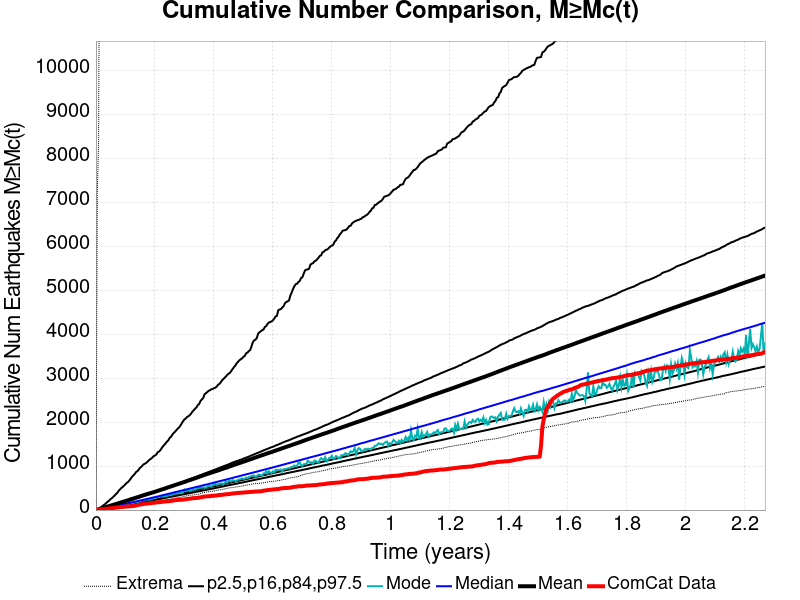

Values plotted in this chart, from the file beside it:
Time (years), ComCat Data, Simulation Mean, Simulation Median, Simulation Mode, Simulation Minimum, Simulation Maximum, 2.5 %-ile, 16 %-ile, 84 %-ile, 97.5 %-ile
0.0, 0.0, 0.0, 0.0, 0.0, 0.0, 0.0, 0.0, 0.0, 0.0, 0.0
0.004545, 7.0, 7.707, 5.0, 5.0, 0.0, 7183, 1.0, 3.0, 9.0, 16.0
0.00909, 11.0, 15.86, 11.0, 10.0, 0.0, 8414, 5.0, 8.0, 17.0, 31.0
0.01364, 17.0, 26.3, 18.0, 15.0, 3.0, 16418, 9.0, 13.0, 24.0, 50.0
0.01818, 19.0, 35.44, 24.0, 22.0, 5.0, 18639, 13.0, 18.0, 32.0, 72.0
0.02273, 21.0, 43.84, 30.0, 29.0, 10.0, 19865, 18.0, 23.0, 40.0, 95.0
0.02727, 24.0, 54.27, 36.0, 33.0, 13.0, 20769, 22.0, 29.0, 48.0, 118.0
0.03182, 28.0, 63.11, 43.0, 39.0, 17.0, 22839, 27.0, 34.0, 56.0, 140.0
0.03636, 31.0, 72.49, 49.0, 47.0, 19.0, 24647, 32.0, 40.0, 65.0, 170.0
0.04091, 35.0, 82.1, 56.0, 52.0, 22.0, 25937, 37.0, 45.0, 73.0, 194.0
0.04545, 38.0, 91.56, 62.0, 56.0, 26.0, 26941, 42.0, 51.0, 81.0, 221.0
0.05, 42.0, 101.6, 68.0, 62.0, 30.0, 27776, 47.0, 56.0, 90.0, 252.0
0.05454, 43.0, 110.4, 75.0, 71.0, 32.0, 28376, 52.0, 62.0, 99.0, 274.0
0.05909, 45.0, 119.6, 81.0, 81.0, 32.0, 28890, 57.0, 68.0, 107.0, 304.0
0.06363, 50.0, 128.9, 88.0, 85.0, 34.0, 29382, 63.0, 74.0, 116.0, 333.0
0.06818, 55.0, 138.2, 95.0, 91.0, 37.0, 29930, 68.0, 79.0, 125.0, 366.0
0.07272, 61.0, 147.2, 101.0, 95.0, 39.0, 30280, 73.0, 85.0, 134.0, 393.0
0.07727, 63.0, 156.5, 108.0, 101.0, 44.0, 30722, 79.0, 91.0, 143.0, 440.0
0.08181, 67.0, 167, 115.0, 108.0, 49.0, 31264, 84.0, 97.0, 152.0, 471.0
0.08636, 69.0, 176.5, 122.0, 115.0, 50.0, 31617, 89.0, 103.0, 161.0, 503.0
0.0909, 73.0, 185.8, 128.0, 119.0, 54.0, 31899, 94.0, 109.0, 171.0, 527.0
0.09545, 74.0, 195, 135.0, 126.0, 57.0, 32163, 100.0, 115.0, 181.0, 557.0
0.09999, 79.0, 204.2, 142.0, 133.0, 67.0, 32386, 105.0, 121.0, 189.0, 586.0
0.1045, 82.0, 214.2, 149.0, 134.0, 70.0, 32679, 111.0, 127.0, 199.0, 620.0
0.1091, 82.0, 223.4, 155.0, 139.0, 82.0, 32883, 116.0, 133.0, 208.0, 638.0
0.1136, 87.0, 233.5, 162.0, 144.0, 88.0, 33128, 122.0, 139.0, 218.0, 676.0
0.1182, 87.0, 244.1, 169.0, 155.0, 98.0, 33303, 128.0, 145.0, 227.0, 717.0
0.1227, 90.0, 253.6, 176.0, 158.0, 105.0, 33500, 133.0, 151.0, 238.0, 761.0
0.1273, 93.0, 263.1, 183.0, 161.0, 113.0, 33735, 139.0, 157.0, 248.0, 789.0
0.1318, 99.0, 273.2, 190.0, 175.0, 114.0, 33925, 144.0, 163.0, 257.0, 824.0
0.1364, 103.0, 283, 197.0, 180.0, 116.0, 34124, 150.0, 169.0, 267.0, 867.0
0.1409, 116.0, 292.1, 203.0, 184.0, 120.0, 34278, 156.0, 176.0, 277.0, 887.0
0.1454, 118.0, 301.5, 211.0, 191.0, 126.0, 34436, 161.0, 182.0, 286.0, 925.0
0.15, 127.0, 312.1, 218.0, 199.0, 129.0, 34611, 167.0, 188.0, 296.0, 965.0
0.1545, 130.0, 322.8, 224.0, 214.0, 135.0, 34751, 172.0, 194.0, 305.0, 987.0
0.1591, 135.0, 333, 232.0, 219.0, 145.0, 34877, 178.0, 200.0, 316.0, 1024
0.1636, 142.0, 342.7, 238.0, 219.0, 149.0, 35029, 185.0, 207.0, 325.0, 1048
0.1682, 145.0, 351.7, 246.0, 235.0, 157.0, 35187, 190.0, 213.0, 335.0, 1062
0.1727, 146.0, 360.7, 253.0, 238.0, 159.0, 35327, 196.0, 219.0, 346.0, 1086
0.1773, 151.0, 370.8, 260.0, 239.0, 161.0, 35463, 201.0, 225.0, 356.0, 1117
0.1818, 155.0, 379.8, 267.0, 237.0, 168.0, 35558, 207.0, 231.0, 365.0, 1147
0.1864, 157.0, 388.6, 273.0, 247.0, 172.0, 35688, 213.0, 238.0, 376.0, 1165
0.1909, 162.0, 397.5, 281.0, 250.0, 174.0, 35792, 219.0, 244.0, 387.0, 1192
0.1954, 166.0, 406.9, 288.0, 273.0, 179.0, 35890, 224.0, 250.0, 398.0, 1226
0.2, 169.0, 415.8, 295.0, 265.0, 185.0, 36012, 230.0, 257.0, 407.0, 1240
0.2045, 173.0, 425.8, 302.0, 285.0, 192.0, 36090, 236.0, 263.0, 418.0, 1262
0.2091, 177.0, 436.3, 309.0, 290.0, 198.0, 36171, 242.0, 269.0, 430.0, 1314
0.2136, 177.0, 446.5, 317.0, 295.0, 202.0, 36245, 248.0, 275.0, 441.0, 1330
0.2182, 181.0, 456.6, 324.0, 300.0, 203.0, 36345, 254.0, 282.0, 452.0, 1360
0.2227, 187.0, 466.9, 332.0, 318.0, 207.0, 36448, 259.0, 288.0, 463.0, 1408
0.2273, 190.0, 476.4, 339.0, 308.0, 214.0, 36551, 265.0, 294.0, 474.0, 1450
0.2318, 194.0, 486.6, 346.0, 312.0, 217.0, 36658, 271.0, 300.0, 482.0, 1485
0.2363, 197.0, 497, 354.0, 316.0, 226.0, 36761, 277.0, 307.0, 493.0, 1518
0.2409, 198.0, 508.2, 361.0, 322.0, 236.0, 36847, 284.0, 314.0, 504.0, 1559
0.2454, 202.0, 518.4, 369.0, 329.0, 245.0, 36942, 290.0, 320.0, 515.0, 1587
0.25, 204.0, 528, 376.0, 352.0, 246.0, 37041, 296.0, 326.0, 527.0, 1642
0.2545, 208.0, 538.1, 383.0, 334.0, 251.0, 37128, 302.0, 333.0, 537.0, 1668
0.2591, 213.0, 548.4, 391.0, 357.0, 265.0, 37182, 308.0, 339.0, 549.0, 1715
0.2636, 219.0, 558.5, 399.0, 366.0, 265.0, 37263, 314.0, 346.0, 559.0, 1754
0.2682, 224.0, 569.2, 406.0, 369.0, 272.0, 37357, 320.0, 352.0, 571.0, 1781
... 440 more rows
